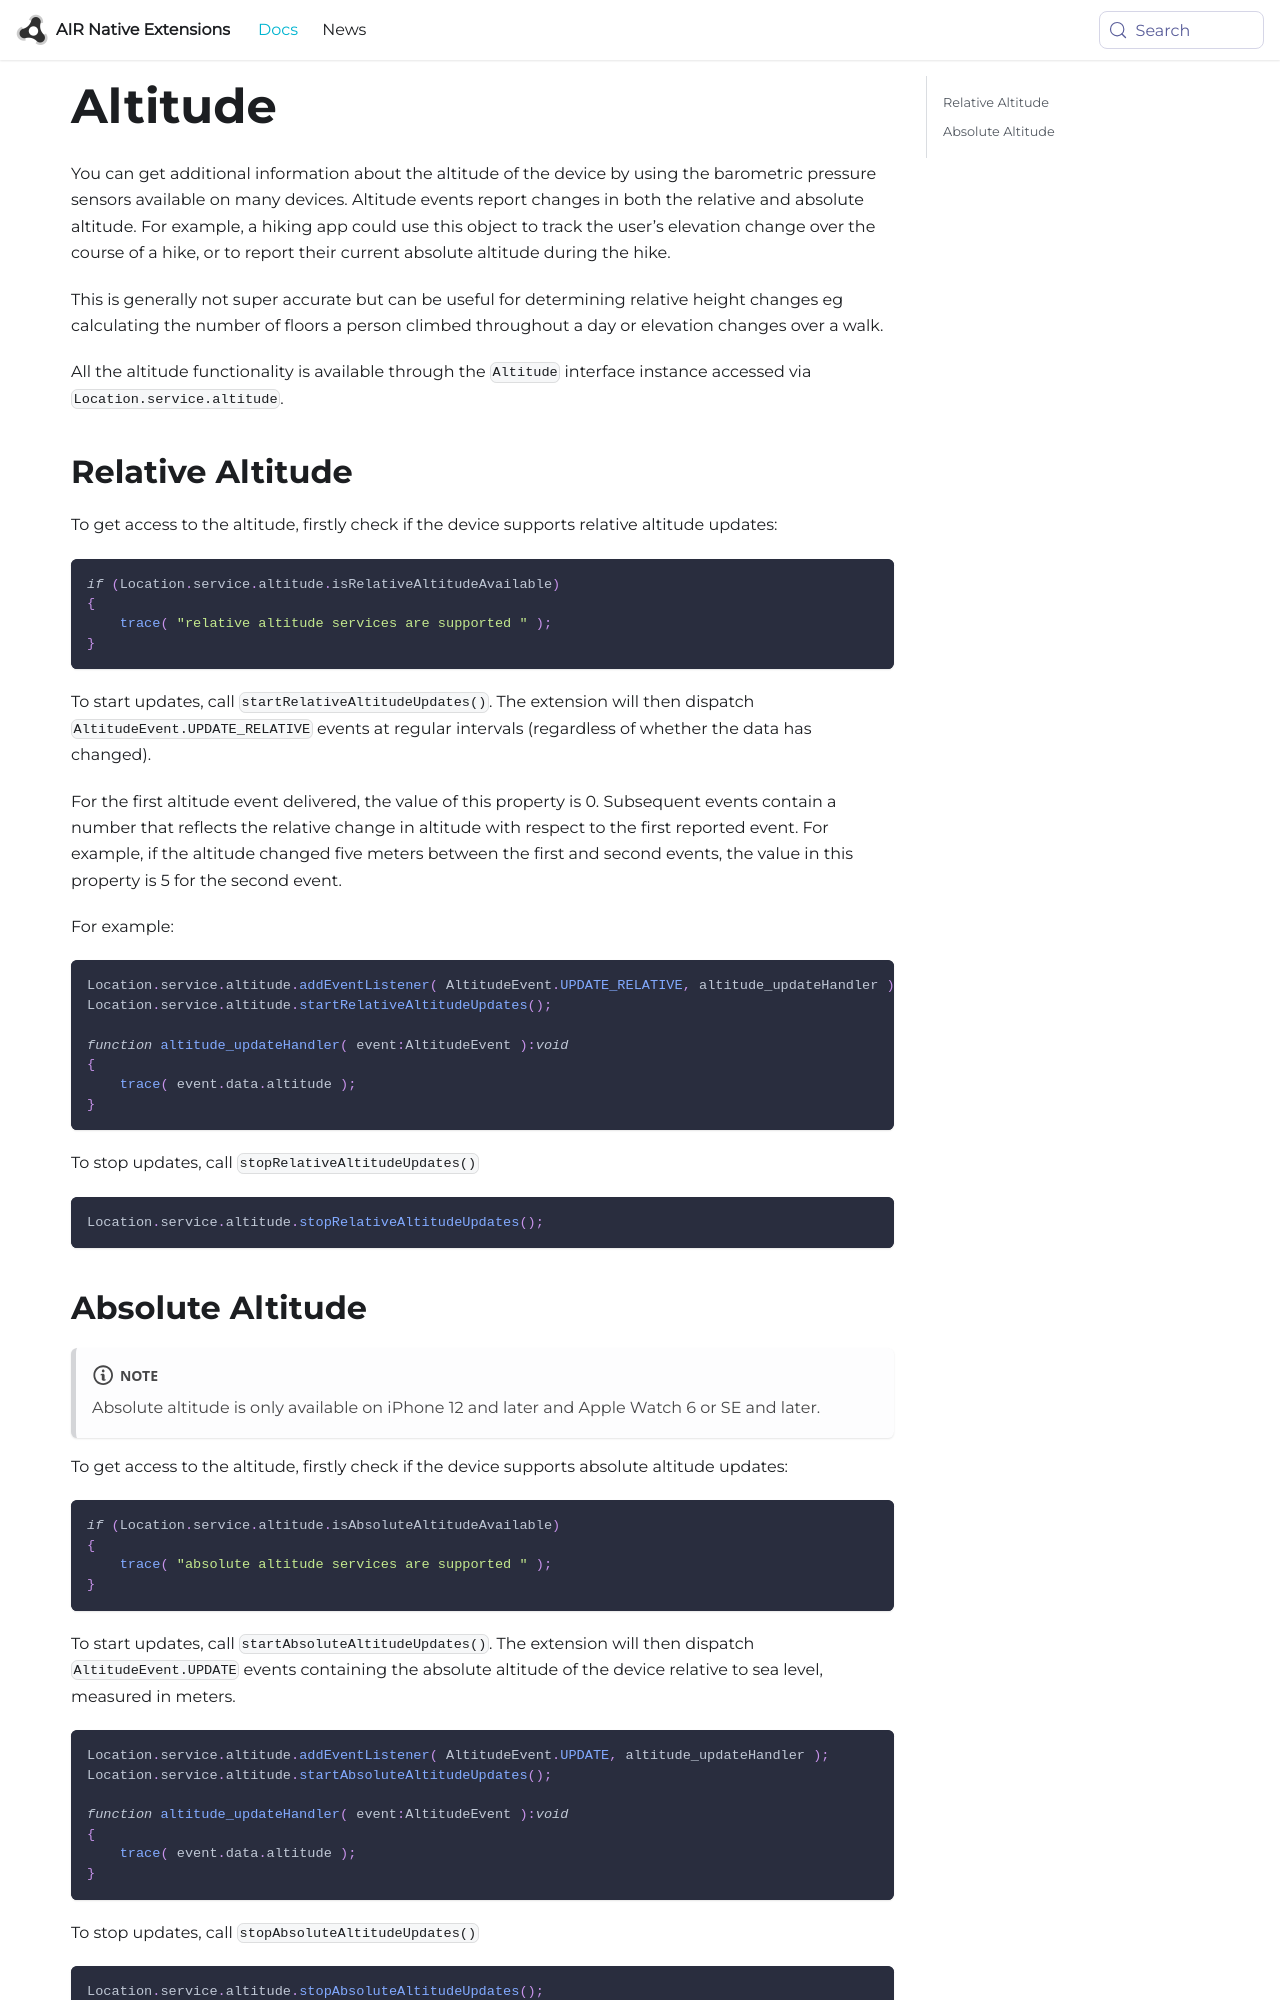

repository: airnativeextensions/nativeextensions-documentation · page: docs/location/altitude/index.html · generator: docusaurus

---
title: Altitude
sidebar_label: Altitude
---

You can get additional information about the altitude of the device by using the barometric pressure sensors available on many devices. Altitude events report changes in both the relative and absolute altitude. For example, a hiking app could use this object to track the user’s elevation change over the course of a hike, or to report their current absolute altitude during the hike.

This is generally not super accurate but can be useful for determining relative height changes eg calculating the number of floors a person climbed throughout a day or elevation changes over a walk. 

All the altitude functionality is available through the `Altitude` interface instance accessed via `Location.service.altitude`.


## Relative Altitude

To get access to the altitude, firstly check if the device supports relative altitude updates:

```actionscript
if (Location.service.altitude.isRelativeAltitudeAvailable)
{
    trace( "relative altitude services are supported " );
}
```

To start updates, call `startRelativeAltitudeUpdates()`. The extension will then dispatch `AltitudeEvent.UPDATE_RELATIVE` events at regular intervals (regardless of whether the data has changed).

For the first altitude event delivered, the value of this property is 0. Subsequent events contain a number that reflects the relative change in altitude with respect to the first reported event. For example, if the altitude changed five meters between the first and second events, the value in this property is 5 for the second event.

For example:

```actionscript
Location.service.altitude.addEventListener( AltitudeEvent.UPDATE_RELATIVE, altitude_updateHandler );
Location.service.altitude.startRelativeAltitudeUpdates();

function altitude_updateHandler( event:AltitudeEvent ):void
{
    trace( event.data.altitude );
}
```

To stop updates, call `stopRelativeAltitudeUpdates()`

```actionscript
Location.service.altitude.stopRelativeAltitudeUpdates();
```
